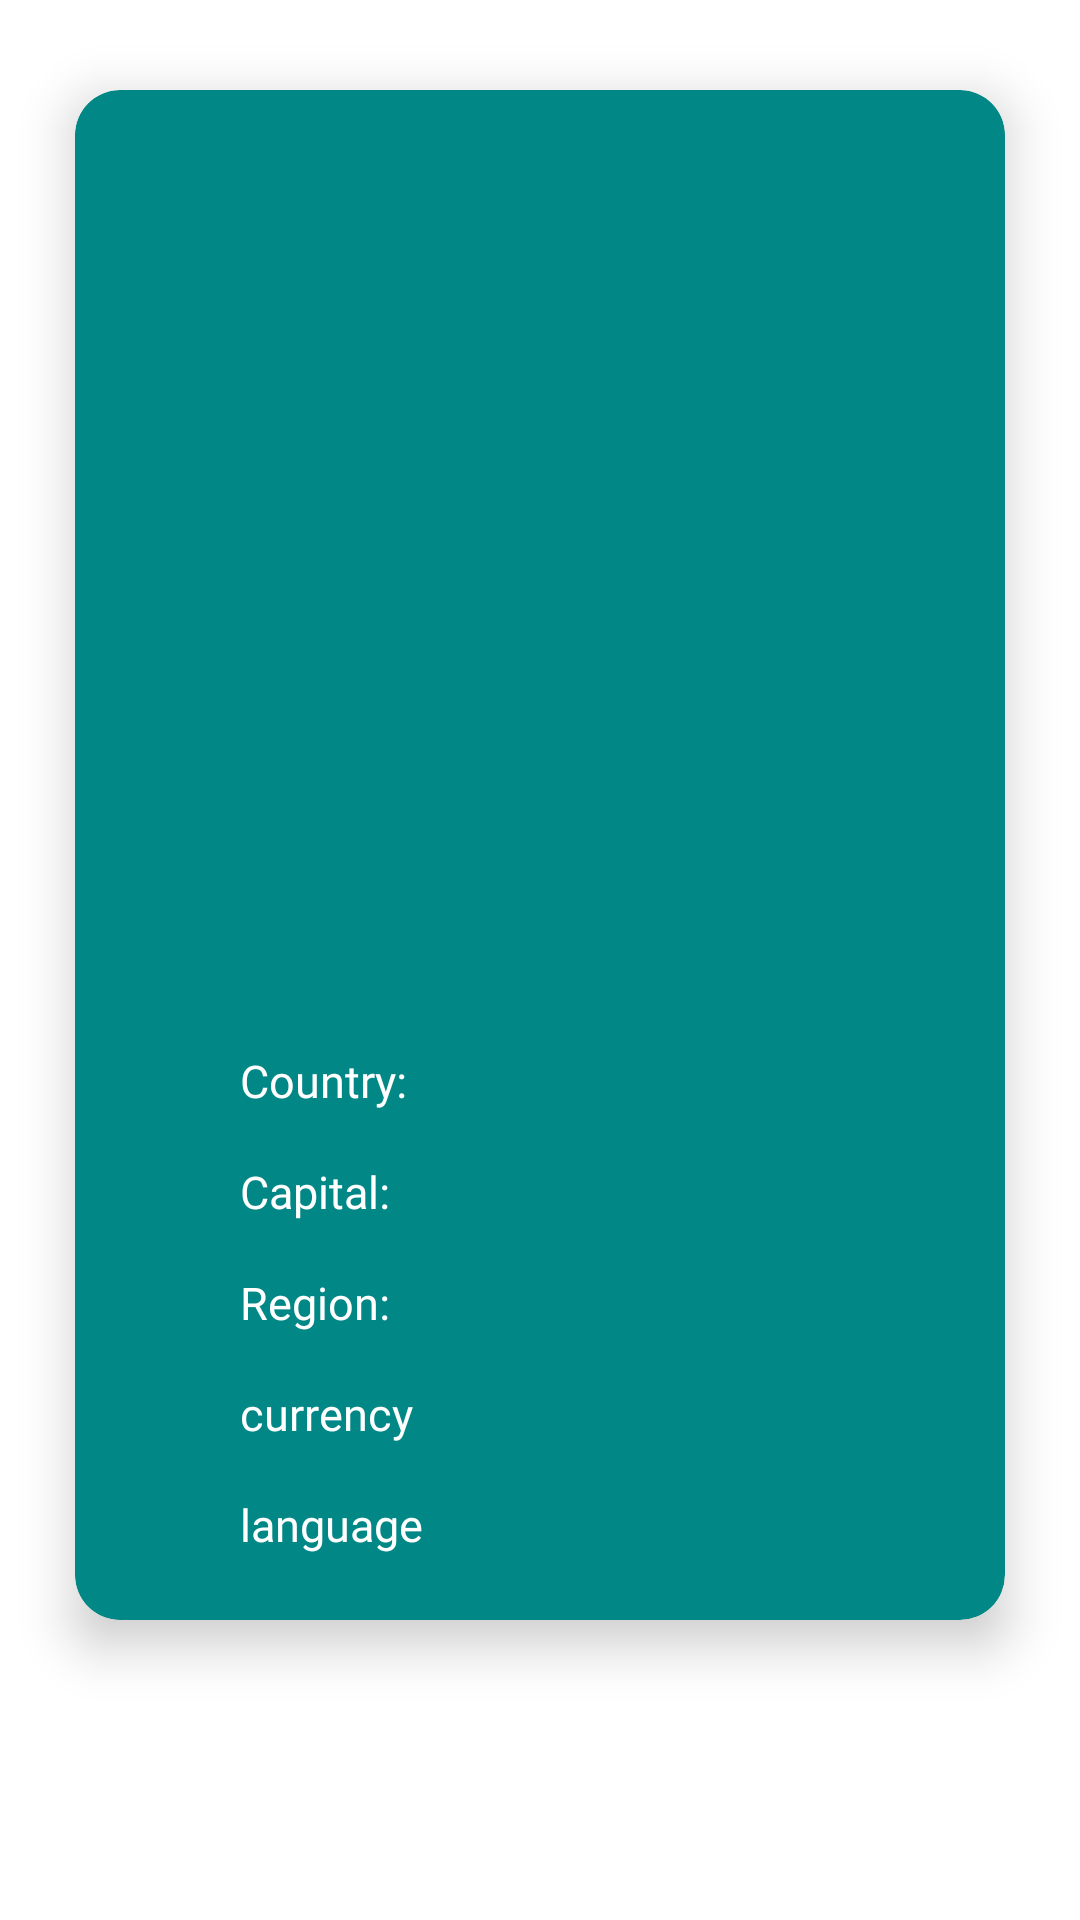

Android layout source for this screen:
<!-- AndroidManifest.xml: application theme Theme.VFApplication -->
<!-- res/layout/fragment_country_detail.xml -->
<?xml version="1.0" encoding="utf-8"?>
<RelativeLayout xmlns:android="http://schemas.android.com/apk/res/android"
    xmlns:app="http://schemas.android.com/apk/res-auto"
    xmlns:tools="http://schemas.android.com/tools"
    android:layout_width="match_parent"
    android:layout_height="match_parent"
    tools:context=".ui.CountryDetail">

    <androidx.cardview.widget.CardView
        android:layout_width="match_parent"
        android:layout_height="match_parent"
        android:layout_marginHorizontal="25dp"
        android:layout_marginTop="30dp"
        android:layout_marginBottom="100dp"
        app:cardBackgroundColor="@color/teal_700"
        app:cardCornerRadius="15dp"
        app:cardElevation="10dp">

        <RelativeLayout
            android:layout_width="match_parent"
            android:layout_height="match_parent">

            <com.google.android.material.imageview.ShapeableImageView
                android:id="@+id/detail_iv"
                android:layout_width="300dp"
                android:layout_height="250dp"
                android:layout_centerHorizontal="true"
                android:layout_marginTop="45dp"
                android:scaleType="fitXY"
                android:src="@drawable/ic_launcher_background"
                app:shapeAppearanceOverlay="@style/roundedImageViewRounded" />

            <RelativeLayout
                android:id="@+id/name_llo"
                android:layout_width="match_parent"
                android:layout_height="wrap_content"
                android:layout_below="@id/detail_iv"
                android:layout_marginHorizontal="55dp"
                android:layout_marginTop="20dp"
                android:paddingVertical="5dp">

                <TextView
                    android:layout_width="wrap_content"
                    android:layout_height="wrap_content"
                    android:fontFamily="@font/cherry_cream_soda"
                    android:text="Country:"
                    android:textColor="@color/white"
                    android:textSize="15sp" />

                <TextView
                    android:id="@+id/detail_country_name_tv"
                    android:layout_width="wrap_content"
                    android:layout_height="wrap_content"
                    android:layout_marginStart="100dp"
                    android:layout_centerVertical="true"
                    android:ellipsize="end"
                    android:maxLines="1"
                    android:textColor="@color/white"
                    android:textSize="20sp"
                    android:textStyle="italic|bold"/>
            </RelativeLayout>

            <RelativeLayout
                android:id="@+id/capital_llo"
                android:layout_width="match_parent"
                android:layout_height="wrap_content"
                android:layout_below="@id/name_llo"
                android:layout_marginHorizontal="55dp"
                android:paddingVertical="5dp">

                <TextView
                    android:layout_width="wrap_content"
                    android:layout_height="wrap_content"
                    android:fontFamily="@font/cherry_cream_soda"
                    android:text="Capital:"
                    android:textColor="@color/white"
                    android:textSize="15sp" />

                <TextView
                    android:id="@+id/detail_capital_tv"
                    android:layout_width="wrap_content"
                    android:layout_height="wrap_content"
                    android:layout_centerVertical="true"
                    android:layout_marginStart="100dp"
                    android:ellipsize="end"
                    android:maxLines="1"
                    android:textColor="@color/white"
                    android:textSize="20sp"
                    android:textStyle="italic|bold"/>
            </RelativeLayout>

            <RelativeLayout
                android:id="@+id/region_llo"
                android:layout_width="match_parent"
                android:layout_height="wrap_content"
                android:layout_below="@id/capital_llo"
                android:layout_marginHorizontal="55dp"
                android:paddingVertical="5dp">

                <TextView
                    android:layout_width="wrap_content"
                    android:layout_height="wrap_content"
                    android:fontFamily="@font/cherry_cream_soda"
                    android:text="Region:"
                    android:textColor="@color/white"
                    android:textSize="15sp" />

                <TextView
                    android:id="@+id/detail_region_tv"
                    android:layout_width="wrap_content"
                    android:layout_height="wrap_content"
                    android:layout_marginStart="100dp"
                    android:layout_centerVertical="true"
                    android:ellipsize="end"
                    android:maxLines="1"
                    android:textColor="@color/white"
                    android:textSize="20sp"
                    android:textStyle="italic|bold"/>
            </RelativeLayout>

            <RelativeLayout
                android:id="@+id/currency_llo"
                android:layout_width="match_parent"
                android:layout_height="wrap_content"
                android:layout_below="@id/region_llo"
                android:layout_marginHorizontal="55dp"
                android:paddingVertical="5dp">

                <TextView
                    android:layout_width="wrap_content"
                    android:layout_height="wrap_content"
                    android:fontFamily="@font/cherry_cream_soda"
                    android:text="currency"
                    android:textColor="@color/white"
                    android:textSize="15sp" />

                <TextView
                    android:id="@+id/detail_currency_tv"
                    android:layout_width="wrap_content"
                    android:layout_height="wrap_content"
                    android:layout_marginStart="100dp"
                    android:layout_centerVertical="true"
                    android:ellipsize="end"
                    android:maxLines="1"
                    android:textColor="@color/white"
                    android:textSize="20sp"
                    android:textStyle="italic|bold"/>
            </RelativeLayout>

            <RelativeLayout
                android:id="@+id/language_llo"
                android:layout_width="match_parent"
                android:layout_height="wrap_content"
                android:layout_below="@id/currency_llo"
                android:layout_marginHorizontal="55dp"
                android:paddingVertical="5dp">

                <TextView
                    android:layout_width="wrap_content"
                    android:layout_height="wrap_content"
                    android:fontFamily="@font/cherry_cream_soda"
                    android:text="language"
                    android:textColor="@color/white"
                    android:textSize="15sp" />

                <TextView
                    android:id="@+id/detail_language_tv"
                    android:layout_width="wrap_content"
                    android:layout_height="wrap_content"
                    android:layout_marginStart="100dp"
                    android:layout_centerVertical="true"
                    android:ellipsize="end"
                    android:maxLines="1"
                    android:textColor="@color/white"
                    android:textSize="20sp"
                    android:textStyle="italic|bold"/>
            </RelativeLayout>
        </RelativeLayout>
    </androidx.cardview.widget.CardView>

</RelativeLayout>
<!-- resources referenced by this layout -->
<resources>
  <color name="teal_700">#FF018786</color>
  <color name="white">#FFFFFFFF</color>
  <style name="roundedImageViewRounded">
          <item name="cornerFamily">rounded</item>
          <item name="cornerSize">9.5%</item>
      </style>
  <style name="Theme.VFApplication" parent="Theme.MaterialComponents.DayNight.NoActionBar">
          
          <item name="colorPrimary">@color/teal_1000</item>
          <item name="colorPrimaryVariant">@color/teal_1000</item>
          <item name="colorOnPrimary">@color/white</item>
          
          <item name="colorSecondary">@color/teal_200</item>
          <item name="colorSecondaryVariant">@color/teal_700</item>
          <item name="colorOnSecondary">@color/black</item>
          
          <item name="android:statusBarColor" tools:targetApi="l">?attr/colorPrimaryVariant</item>
          
      </style>
  <color name="teal_1000">#FF186A3B</color>
  <color name="teal_200">#FF03DAC5</color>
  <color name="black">#FF000000</color>
</resources>
